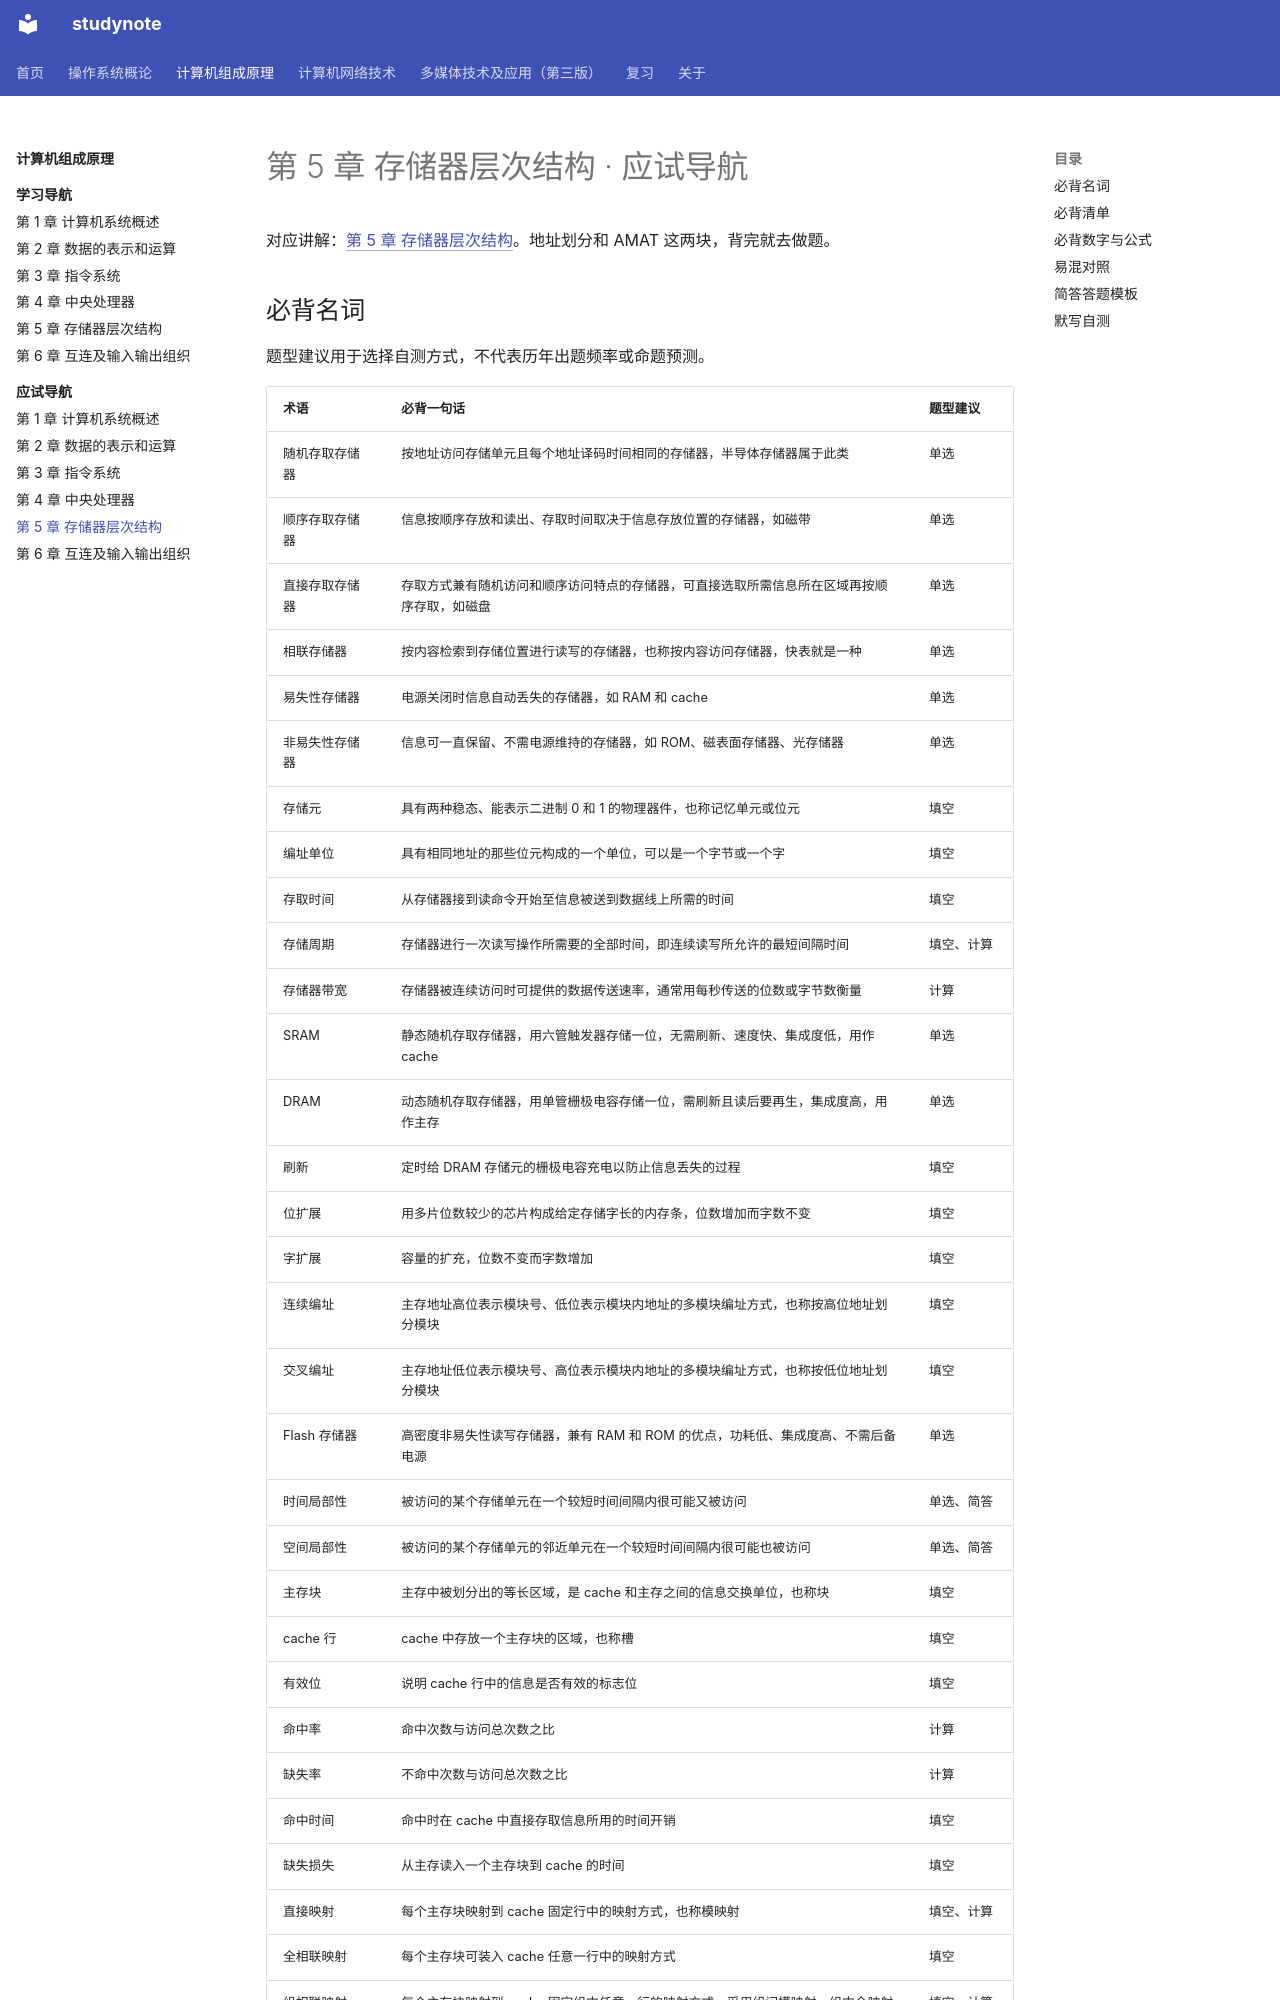

repository: chosenecho/studynote · page: courses/computer-organization/exam/05/index.html · generator: mkdocs

# 第 5 章 存储器层次结构 · 应试导航

对应讲解：[第 5 章 存储器层次结构](../chapter-05.md)。地址划分和 AMAT 这两块，背完就去做题。

## 必背名词

题型建议用于选择自测方式，不代表历年出题频率或命题预测。

| 术语 | 必背一句话 | 题型建议 |
| --- | --- | --- |
| 随机存取存储器 | 按地址访问存储单元且每个地址译码时间相同的存储器，半导体存储器属于此类 | 单选 |
| 顺序存取存储器 | 信息按顺序存放和读出、存取时间取决于信息存放位置的存储器，如磁带 | 单选 |
| 直接存取存储器 | 存取方式兼有随机访问和顺序访问特点的存储器，可直接选取所需信息所在区域再按顺序存取，如磁盘 | 单选 |
| 相联存储器 | 按内容检索到存储位置进行读写的存储器，也称按内容访问存储器，快表就是一种 | 单选 |
| 易失性存储器 | 电源关闭时信息自动丢失的存储器，如 RAM 和 cache | 单选 |
| 非易失性存储器 | 信息可一直保留、不需电源维持的存储器，如 ROM、磁表面存储器、光存储器 | 单选 |
| 存储元 | 具有两种稳态、能表示二进制 0 和 1 的物理器件，也称记忆单元或位元 | 填空 |
| 编址单位 | 具有相同地址的那些位元构成的一个单位，可以是一个字节或一个字 | 填空 |
| 存取时间 | 从存储器接到读命令开始至信息被送到数据线上所需的时间 | 填空 |
| 存储周期 | 存储器进行一次读写操作所需要的全部时间，即连续读写所允许的最短间隔时间 | 填空、计算 |
| 存储器带宽 | 存储器被连续访问时可提供的数据传送速率，通常用每秒传送的位数或字节数衡量 | 计算 |
| SRAM | 静态随机存取存储器，用六管触发器存储一位，无需刷新、速度快、集成度低，用作 cache | 单选 |
| DRAM | 动态随机存取存储器，用单管栅极电容存储一位，需刷新且读后要再生，集成度高，用作主存 | 单选 |
| 刷新 | 定时给 DRAM 存储元的栅极电容充电以防止信息丢失的过程 | 填空 |
| 位扩展 | 用多片位数较少的芯片构成给定存储字长的内存条，位数增加而字数不变 | 填空 |
| 字扩展 | 容量的扩充，位数不变而字数增加 | 填空 |
| 连续编址 | 主存地址高位表示模块号、低位表示模块内地址的多模块编址方式，也称按高位地址划分模块 | 填空 |
| 交叉编址 | 主存地址低位表示模块号、高位表示模块内地址的多模块编址方式，也称按低位地址划分模块 | 填空 |
| Flash 存储器 | 高密度非易失性读写存储器，兼有 RAM 和 ROM 的优点，功耗低、集成度高、不需后备电源 | 单选 |
| 时间局部性 | 被访问的某个存储单元在一个较短时间间隔内很可能又被访问 | 单选、简答 |
| 空间局部性 | 被访问的某个存储单元的邻近单元在一个较短时间间隔内很可能也被访问 | 单选、简答 |
| 主存块 | 主存中被划分出的等长区域，是 cache 和主存之间的信息交换单位，也称块 | 填空 |
| cache 行 | cache 中存放一个主存块的区域，也称槽 | 填空 |
| 有效位 | 说明 cache 行中的信息是否有效的标志位 | 填空 |
| 命中率 | 命中次数与访问总次数之比 | 计算 |
| 缺失率 | 不命中次数与访问总次数之比 | 计算 |
| 命中时间 | 命中时在 cache 中直接存取信息所用的时间开销 | 填空 |
| 缺失损失 | 从主存读入一个主存块到 cache 的时间 | 填空 |
| 直接映射 | 每个主存块映射到 cache 固定行中的映射方式，也称模映射 | 填空、计算 |
| 全相联映射 | 每个主存块可装入 cache 任意一行中的映射方式 | 填空 |
| 组相联映射 | 每个主存块映射到 cache 固定组中任意一行的映射方式，采用组间模映射、组内全映射 | 填空、计算 |
| 标记 | cache 行中反映当前行存放的是哪个主存块的信息 | 填空 |
| 全写法 | 写命中时同时写 cache 和主存的写策略，写不命中分写分配与非写分配两种处理 | 简答 |
| 回写法 | 写命中时只写 cache 不写主存、替换时才一次性写回主存的写策略 | 简答 |
| 修改位 | 说明对应 cache 行中的主存块是否被修改过、替换时是否需要写回的标志，也称脏位 | 填空 |
| 虚拟地址空间 | 虚拟存储器机制为程序员提供的极大的逻辑地址空间 | 填空 |
| 页表 | 为说明每个虚拟页的存放位置、存取权限、使用情况、修改情况而在主存中生成的表 | 简答 |
| 快表 | 后备转换缓冲器，把最活跃的几个页表项复制到高速缓存中组成的页表，简称 TLB | 简答 |
| 缺页 | 要访问的页面不在主存中的情况 | 填空 |
| 段页式 | 程序按模块分段、段内再分页、用段表和页表两级定位的虚拟存储器类型 | 填空 |
